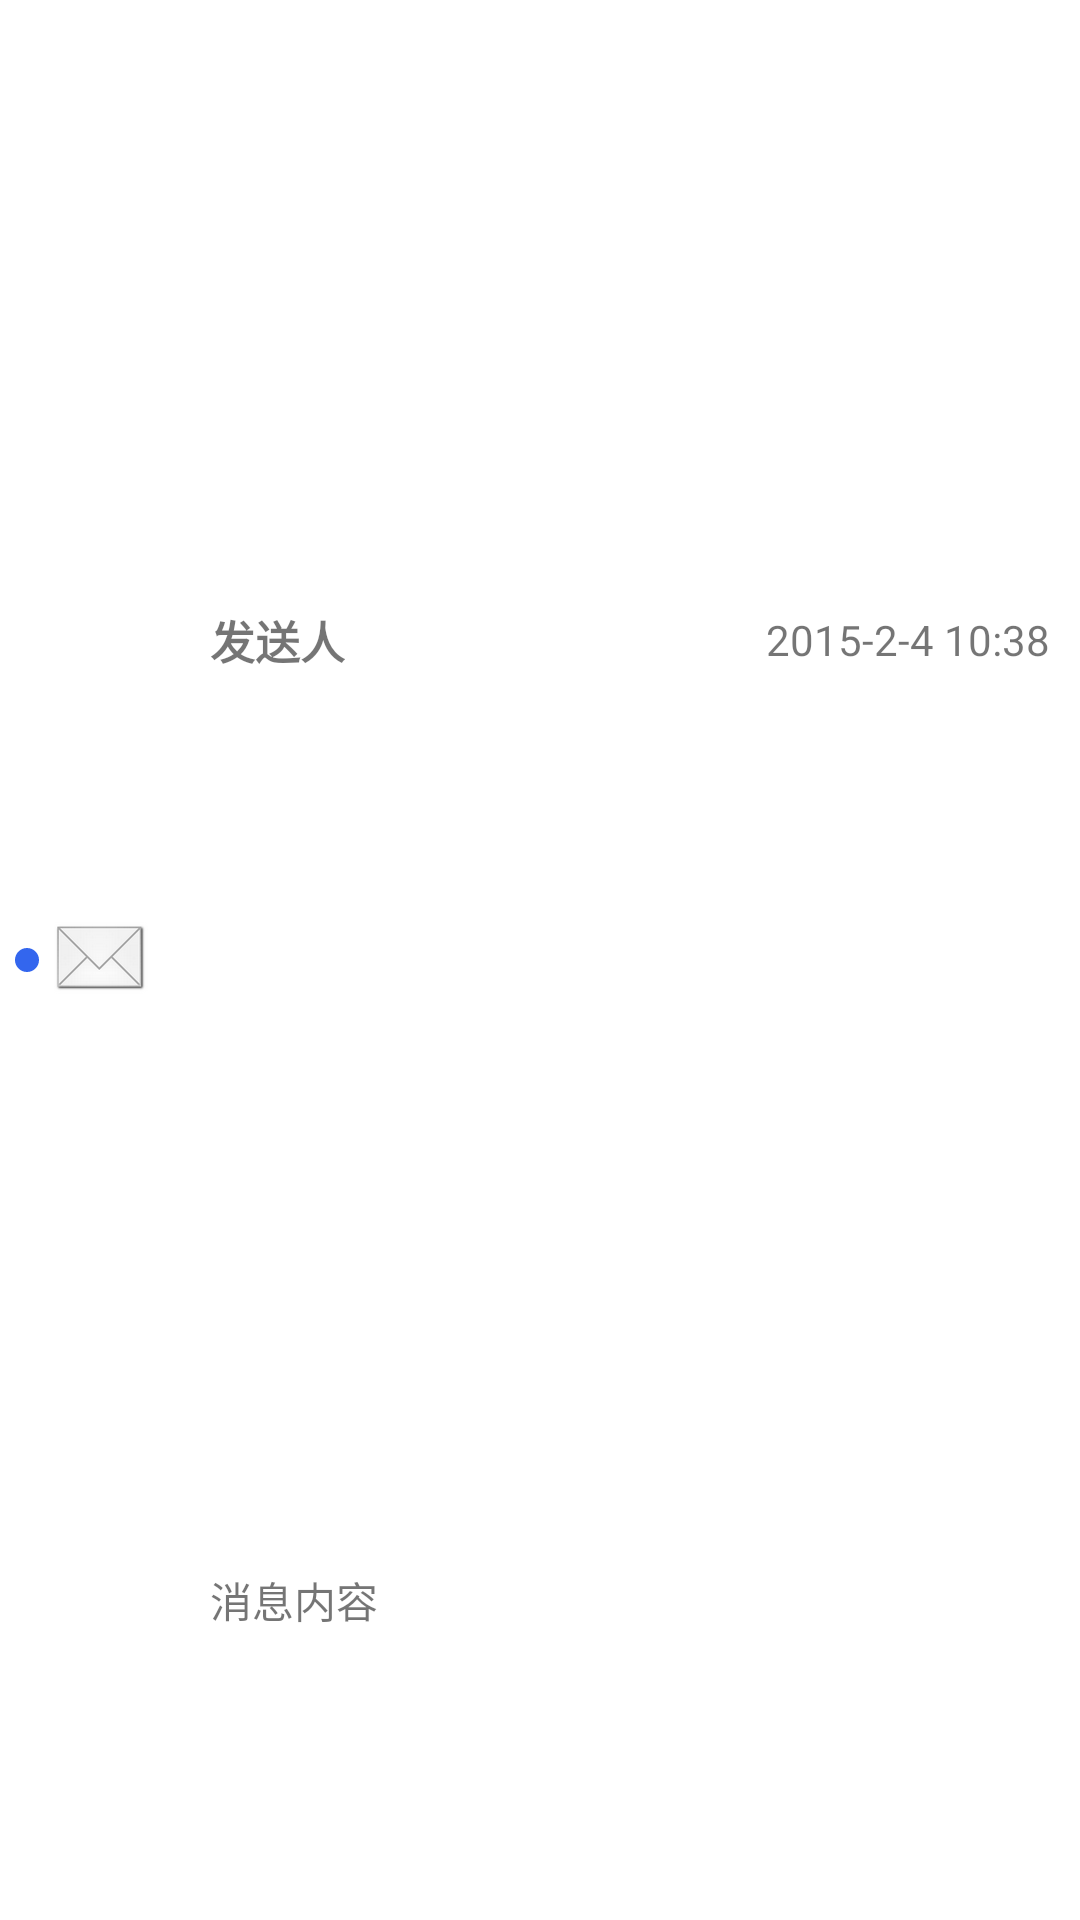

Write the Android layout XML for this screen, with the resource values it uses.
<!-- AndroidManifest.xml: application theme AppTheme -->
<!-- res/layout/message_item.xml -->
<?xml version="1.0" encoding="utf-8"?>
<LinearLayout xmlns:android="http://schemas.android.com/apk/res/android"
              android:orientation="horizontal"
              android:background="@drawable/list_view_item_select_background"
              android:layout_width="match_parent"
              android:layout_height="@dimen/message_item_height">

    <ImageView
        android:id="@+id/message_item_delete_mark"
        android:src="@color/white"
        android:layout_width="5dp"
        android:layout_height="@dimen/message_item_height"/>

    <ImageView
        android:id="@+id/message_item_read_mark"
        android:src="@drawable/message_read_mark"
        android:layout_gravity="center_vertical"
        android:layout_width="8dp"
        android:layout_height="wrap_content"/>

    <ImageView
        android:id="@+id/message_item_imageView"
        android:layout_gravity="center"
        android:paddingLeft="5dp"
        android:paddingRight="10dp"
        android:src="@drawable/message_left_icon"
        android:layout_width="wrap_content"
        android:layout_height="wrap_content"/>

    <LinearLayout
        android:paddingLeft="5dp"
        android:orientation="vertical"
        android:layout_width="match_parent"
        android:layout_height="match_parent">

        <LinearLayout
            android:orientation="horizontal"
            android:layout_weight="2"
            android:layout_width="match_parent"
            android:layout_height="0dp">

            <TextView
                android:id="@+id/message_item_send_user"
                android:text="发送人"
                android:textStyle="bold"
                android:textSize="@dimen/message_item_send_size"
                android:layout_marginLeft="@dimen/message_item_text_margin_left"
                android:layout_gravity="center_vertical"
                android:layout_width="wrap_content"
                android:layout_height="wrap_content"/>

            <TextView
                android:id="@+id/message_item_time"
                android:layout_weight="1"
                android:gravity="right"
                android:layout_marginRight="@dimen/message_item_text_margin_right"
                android:layout_gravity="center_vertical"
                android:text="2015-2-4 10:38"
                android:layout_width="wrap_content"
                android:layout_height="wrap_content"/>
        </LinearLayout>


        <TextView
            android:id="@+id/message_item_content"
            android:gravity="center_vertical"
            android:text="消息内容"
            android:singleLine="true"
            android:ellipsize="end"
            android:layout_weight="1"
            android:layout_marginLeft="@dimen/message_item_text_margin_left"
            android:layout_marginRight="@dimen/message_item_text_margin_right"
            android:layout_width="match_parent"
            android:layout_height="0dp"/>

    </LinearLayout>

</LinearLayout>
<!-- resources referenced by this layout -->
<resources>
  <color name="white">#FFFFFF</color>
  <dimen name="message_item_height">80dp</dimen>
  <dimen name="message_item_send_size">15sp</dimen>
  <dimen name="message_item_text_margin_left">5dp</dimen>
  <dimen name="message_item_text_margin_right">10dp</dimen>
  <!-- drawable list_view_item_select_background (drawable) -->
  <?xml version="1.0" encoding="utf-8"?>
  <selector xmlns:android="http://schemas.android.com/apk/res/android">
      <item android:drawable="@color/white" android:state_pressed="false"/>
      <item android:drawable="@color/default_background" android:state_pressed="true"/>
      <item android:drawable="@color/default_background" android:state_focused="true"/>
      <item android:drawable="@color/white"/>
  </selector>
  <!-- drawable message_left_icon: png bitmap (drawable-hdpi, 1640 bytes) -->
  <!-- drawable message_read_mark (drawable) -->
  <?xml version="1.0" encoding="utf-8"?>
  <layer-list xmlns:android="http://schemas.android.com/apk/res/android">
  
      <item>
          <shape android:shape="oval">
              <corners android:radius="@dimen/circle_button_radius"/>
              <solid android:color="@color/light_blue"/>
              <size
                  android:width="8dp"
                  android:height="8dp"/>
          </shape>
      </item>
  
  </layer-list>
  <style name="AppTheme" parent="Theme.AppCompat.Light.NoActionBar">
      </style>
  <color name="default_background">#B8B8B8</color>
  <dimen name="circle_button_radius">90dp</dimen>
  <color name="light_blue">#3366EE</color>
</resources>
